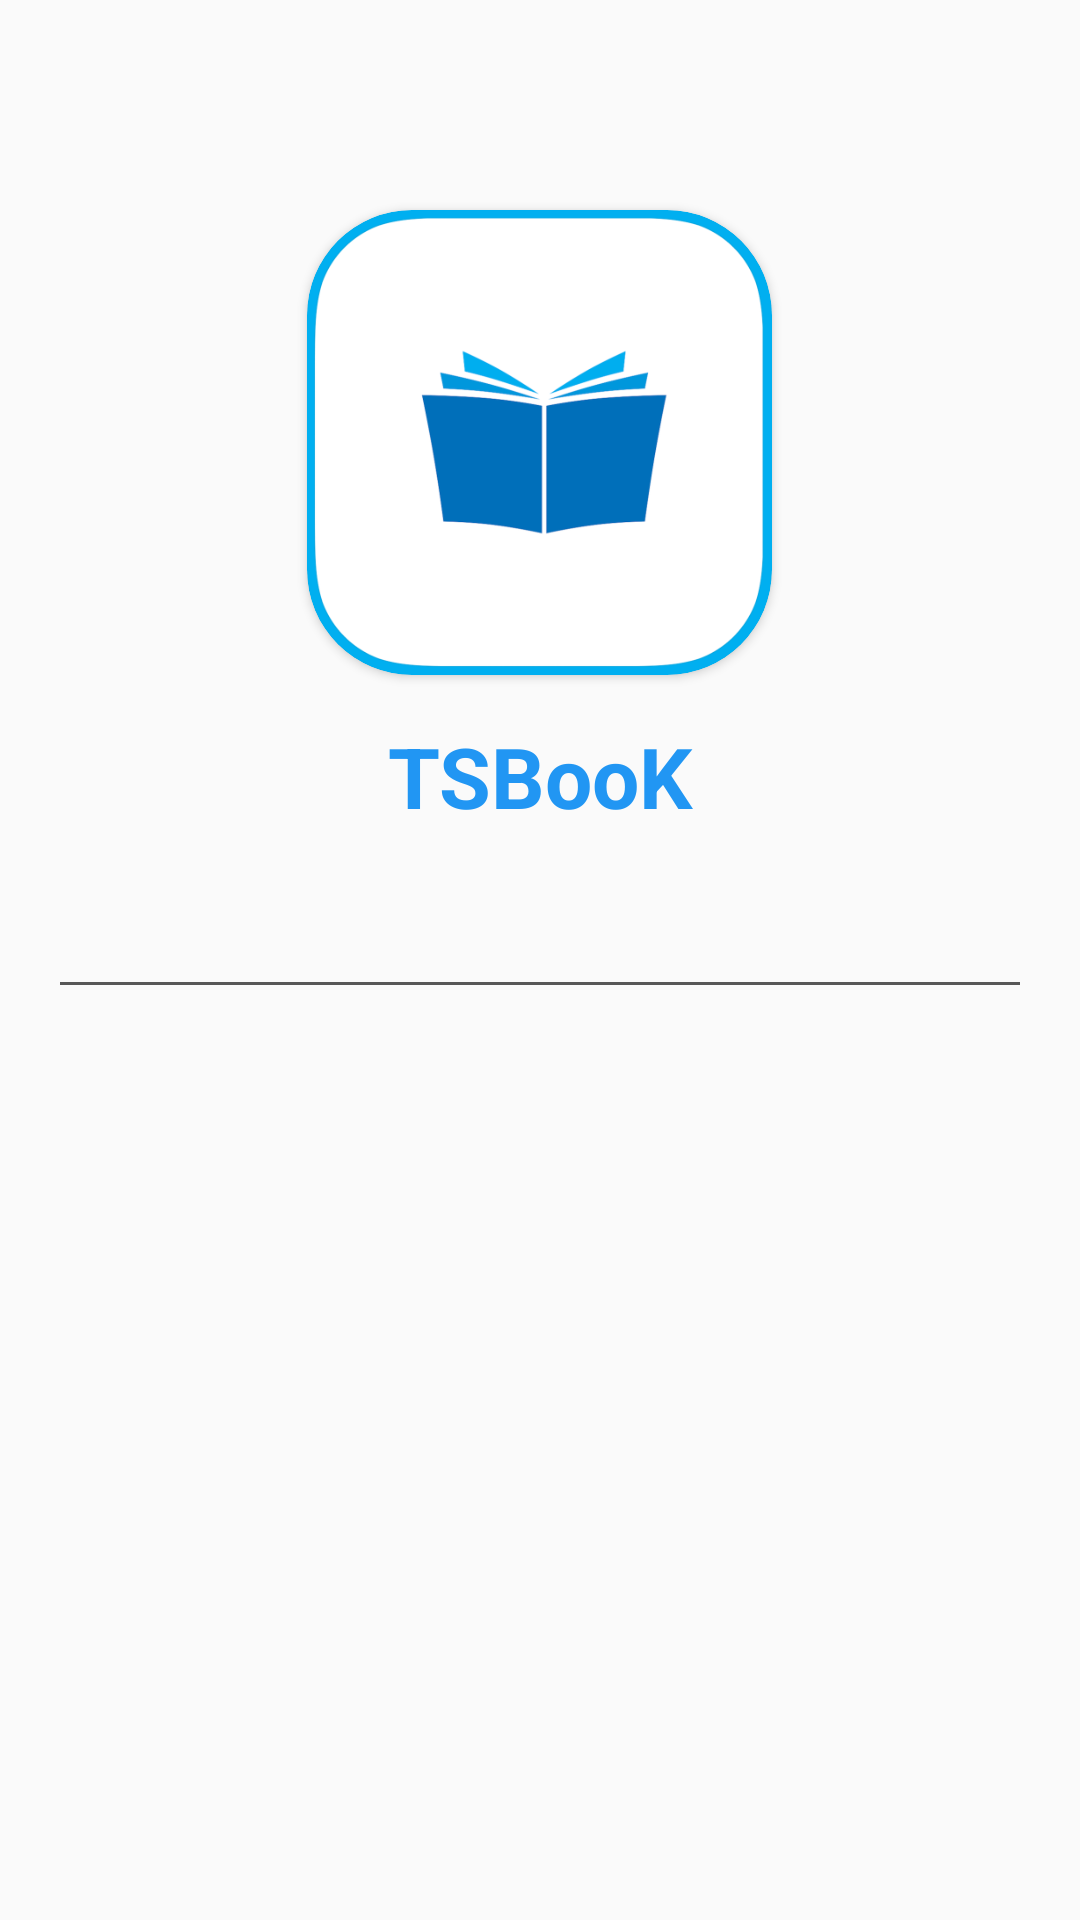

The Android layout XML behind this screen, and the referenced resources:
<!-- AndroidManifest.xml: application theme Theme.QLSach -->
<!-- res/layout/fragment_ve_ung_dung.xml -->
<?xml version="1.0" encoding="utf-8"?>
<LinearLayout xmlns:android="http://schemas.android.com/apk/res/android"
    xmlns:tools="http://schemas.android.com/tools"
    android:layout_width="match_parent"
    android:layout_height="match_parent"
    xmlns:app="http://schemas.android.com/apk/res-auto"
    android:orientation="vertical"
    android:padding="20dp"
    tools:context=".fragment.VeUngDungFragment">

    <androidx.cardview.widget.CardView
        android:layout_width="155dp"
        android:layout_height="155dp"
        app:cardBackgroundColor="#00aff0"
        app:cardCornerRadius="35dp"
        android:layout_gravity="center"
        android:layout_marginTop="50dp">

        <ImageView
            android:layout_width="150dp"
            android:layout_height="150dp"
            android:layout_centerHorizontal="true"
            android:layout_gravity="center"
            android:src="@drawable/bg" />
    </androidx.cardview.widget.CardView>

    <TextView
        android:layout_width="match_parent"
        android:layout_height="wrap_content"
        android:layout_marginTop="15dp"
        android:gravity="center_horizontal"
        android:text="TSBooK"
        android:textSize="28sp"
        android:textColor="#2196F3"
        android:textStyle="bold"/>
    <TextView
        android:layout_width="match_parent"
        android:layout_height="1dp"
        android:layout_marginTop="50dp"
        android:background="#575757"/>
    <LinearLayout
        android:layout_width="match_parent"
        android:layout_height="match_parent"
        android:orientation="vertical">

        <TextView
            android:layout_width="wrap_content"
            android:layout_height="wrap_content"
            android:textColor="@color/black"
            android:layout_marginVertical="10dp"
            android:textSize="18sp"
            android:id="@+id/tv1"
            android:text=""/>

        <TextView
            android:layout_width="match_parent"
            android:layout_height="wrap_content"
            android:layout_marginTop="10dp"
            android:textColor="@color/black"
            android:textSize="16sp"
            android:id="@+id/tv2"
            android:text=""/>

        <TextView
            android:layout_width="match_parent"
            android:layout_height="wrap_content"
            android:textColor="@color/black"
            android:textSize="16sp"
            android:id="@+id/tv3"
            android:text=""/>

        <TextView
            android:layout_width="match_parent"
            android:layout_height="wrap_content"
            android:textColor="@color/black"
            android:textSize="16sp"
            android:id="@+id/tv4"
            android:text=""/>
    </LinearLayout>
</LinearLayout>
<!-- resources referenced by this layout -->
<resources>
  <!-- drawable bg: png bitmap (drawable-v24, 31563 bytes) -->
  <style name="Theme.QLSach" parent="Theme.AppCompat.DayNight.NoActionBar">
          
          <item name="colorPrimary">@color/purple_500</item>
          <item name="colorPrimaryVariant">@color/purple_700</item>
          <item name="colorOnPrimary">@color/white</item>
          
          <item name="colorSecondary">@color/teal_200</item>
          <item name="colorSecondaryVariant">@color/teal_700</item>
          <item name="colorOnSecondary">@color/black</item>
          
          <item name="android:statusBarColor" tools:targetApi="l">?attr/colorPrimaryVariant</item>
          
      </style>
  <!-- not gathered from this repository: default colours our renderer supplied (Android Studio template values) -->
  <color name="purple_500">#FF6200EE</color>
  <color name="purple_700">#FF3700B3</color>
  <color name="teal_200">#FF03DAC5</color>
  <color name="teal_700">#FF018786</color>
  <color name="black">#FF000000</color>
  <color name="white">#FFFFFFFF</color>
</resources>
